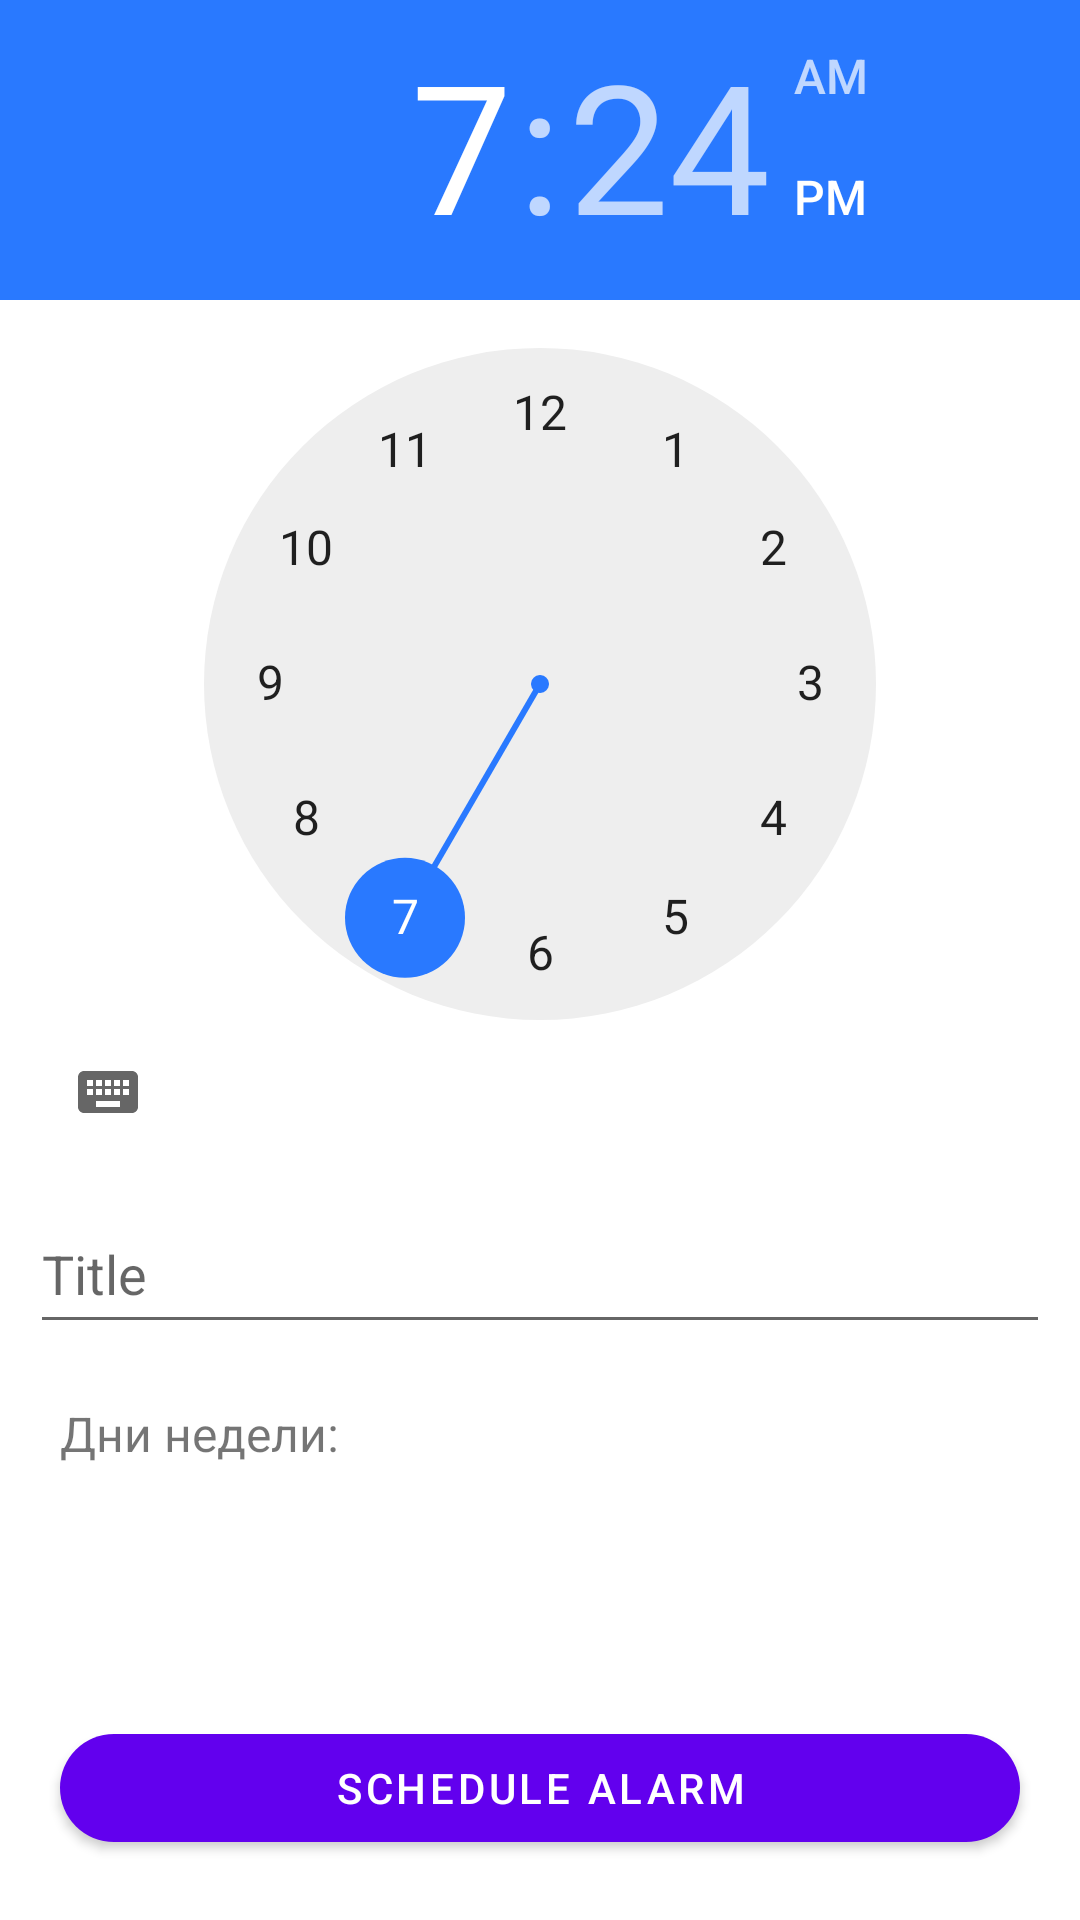

Produce the Android XML layout that renders to this screen, including the resource entries it uses.
<!-- AndroidManifest.xml: application theme Theme.AlarmWakeUp -->
<!-- res/layout/activity_edit_alarm.xml -->
<?xml version="1.0" encoding="utf-8"?>
<androidx.constraintlayout.widget.ConstraintLayout xmlns:android="http://schemas.android.com/apk/res/android"
    xmlns:app="http://schemas.android.com/apk/res-auto"
    xmlns:tools="http://schemas.android.com/tools"
    android:id="@+id/main"
    android:layout_width="match_parent"
    android:layout_height="match_parent"
    tools:context=".presentation.activities.EditAlarmActivity">

    <TimePicker
        android:id="@+id/time_picker"
        android:layout_width="wrap_content"
        android:layout_height="wrap_content"
        app:layout_constraintTop_toTopOf="parent"
        app:layout_constraintEnd_toEndOf="parent"
        app:layout_constraintStart_toStartOf="parent"
        android:timePickerMode="clock"
        />

    <EditText
        android:id="@+id/edit_text_title_alarm"
        android:layout_width="0dp"
        android:layout_height="50dp"
        app:layout_constraintTop_toBottomOf="@id/time_picker"
        app:layout_constraintStart_toStartOf="parent"
        app:layout_constraintEnd_toEndOf="parent"
        android:inputType="text"
        android:layout_margin="10dp"
        android:hint="Title" />


    <com.google.android.material.button.MaterialButton
        android:id="@+id/material_btn_schedule_alarm"
        android:layout_width="0dp"
        android:layout_height="wrap_content"
        app:layout_constraintBottom_toBottomOf="parent"
        app:layout_constraintStart_toStartOf="parent"
        app:layout_constraintEnd_toEndOf="parent"
        android:text="Schedule alarm"
        android:layout_margin="20dp"
        app:cornerRadius="20dp"/>

    <TextView
        android:id="@+id/text_view_days_of_week"
        android:layout_width="0dp"
        android:layout_height="40dp"
        android:layout_margin="10dp"
        app:layout_constraintTop_toBottomOf="@id/edit_text_title_alarm"
        app:layout_constraintStart_toStartOf="parent"
        app:layout_constraintEnd_toEndOf="parent"
        android:gravity="center_vertical"
        android:paddingStart="10dp"
        android:paddingEnd="10dp"
        android:text="Дни недели:"
        android:textSize="16sp"/>



</androidx.constraintlayout.widget.ConstraintLayout>
<!-- resources referenced by this layout -->
<resources>
  <style name="Theme.AlarmWakeUp" parent="Theme.MaterialComponents.DayNight.DarkActionBar">
          
          <item name="colorPrimary">@color/purple_500</item>
          <item name="colorPrimaryVariant">@color/purple_700</item>
          <item name="colorOnPrimary">@color/white</item>
          
          <item name="colorSecondary">#2979FF</item>
          <item name="colorSecondaryVariant">@color/teal_700</item>
          <item name="colorOnSecondary">@color/black</item>
          
          <item name="android:statusBarColor">?attr/colorPrimaryVariant</item>
          
      </style>
  <!-- not gathered from this repository: default colours our renderer supplied (Android Studio template values) -->
  <color name="purple_500">#FF6200EE</color>
  <color name="purple_700">#FF3700B3</color>
  <color name="teal_700">#FF018786</color>
  <color name="black">#FF000000</color>
  <color name="white">#FFFFFFFF</color>
</resources>
